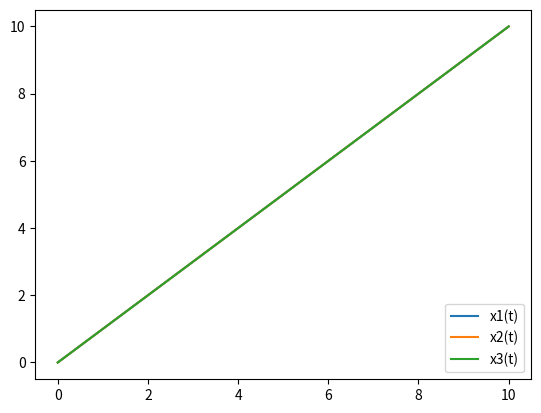

The matplotlib source for this figure:
import math
import matplotlib.pyplot as plt
from pylab import *
import numpy as np
k = 10
m1 = 1 
m2 = 2
m3 = 1
X1 = []
X2 = []
X3 = []
T = []
x1 = 0
x2 = 0
x3 = 0
v1 = 1
v2 = 1
v3 = 1
t = 0
dt = 0.0001
while t < 10:
    X1.append(x1)
    X2.append(x2)
    X3.append(x3)
    T.append(t)
    a1 = -k * (x1 - x2)/m1
    a2 = (-k * (x2 -x1) + k * (x3 - x2))/m2
    a3 = -k * (x3 - x2)/m3
    x1 = x1 + v1 * dt
    x2 = x2 + v2 * dt
    x3 = x3 + v3 * dt
    v1 = v1 + a1 * dt
    v2 = v2 + a2 * dt
    v3 = v3 + a3 * dt
    t = t + dt
plt.plot(T,X1,label = 'x1(t)')
plt.plot(T,X2,label = 'x2(t)')
plt.plot(T,X3,label = 'x3(t)')
legend(loc = 'lower right')
plt.show()
